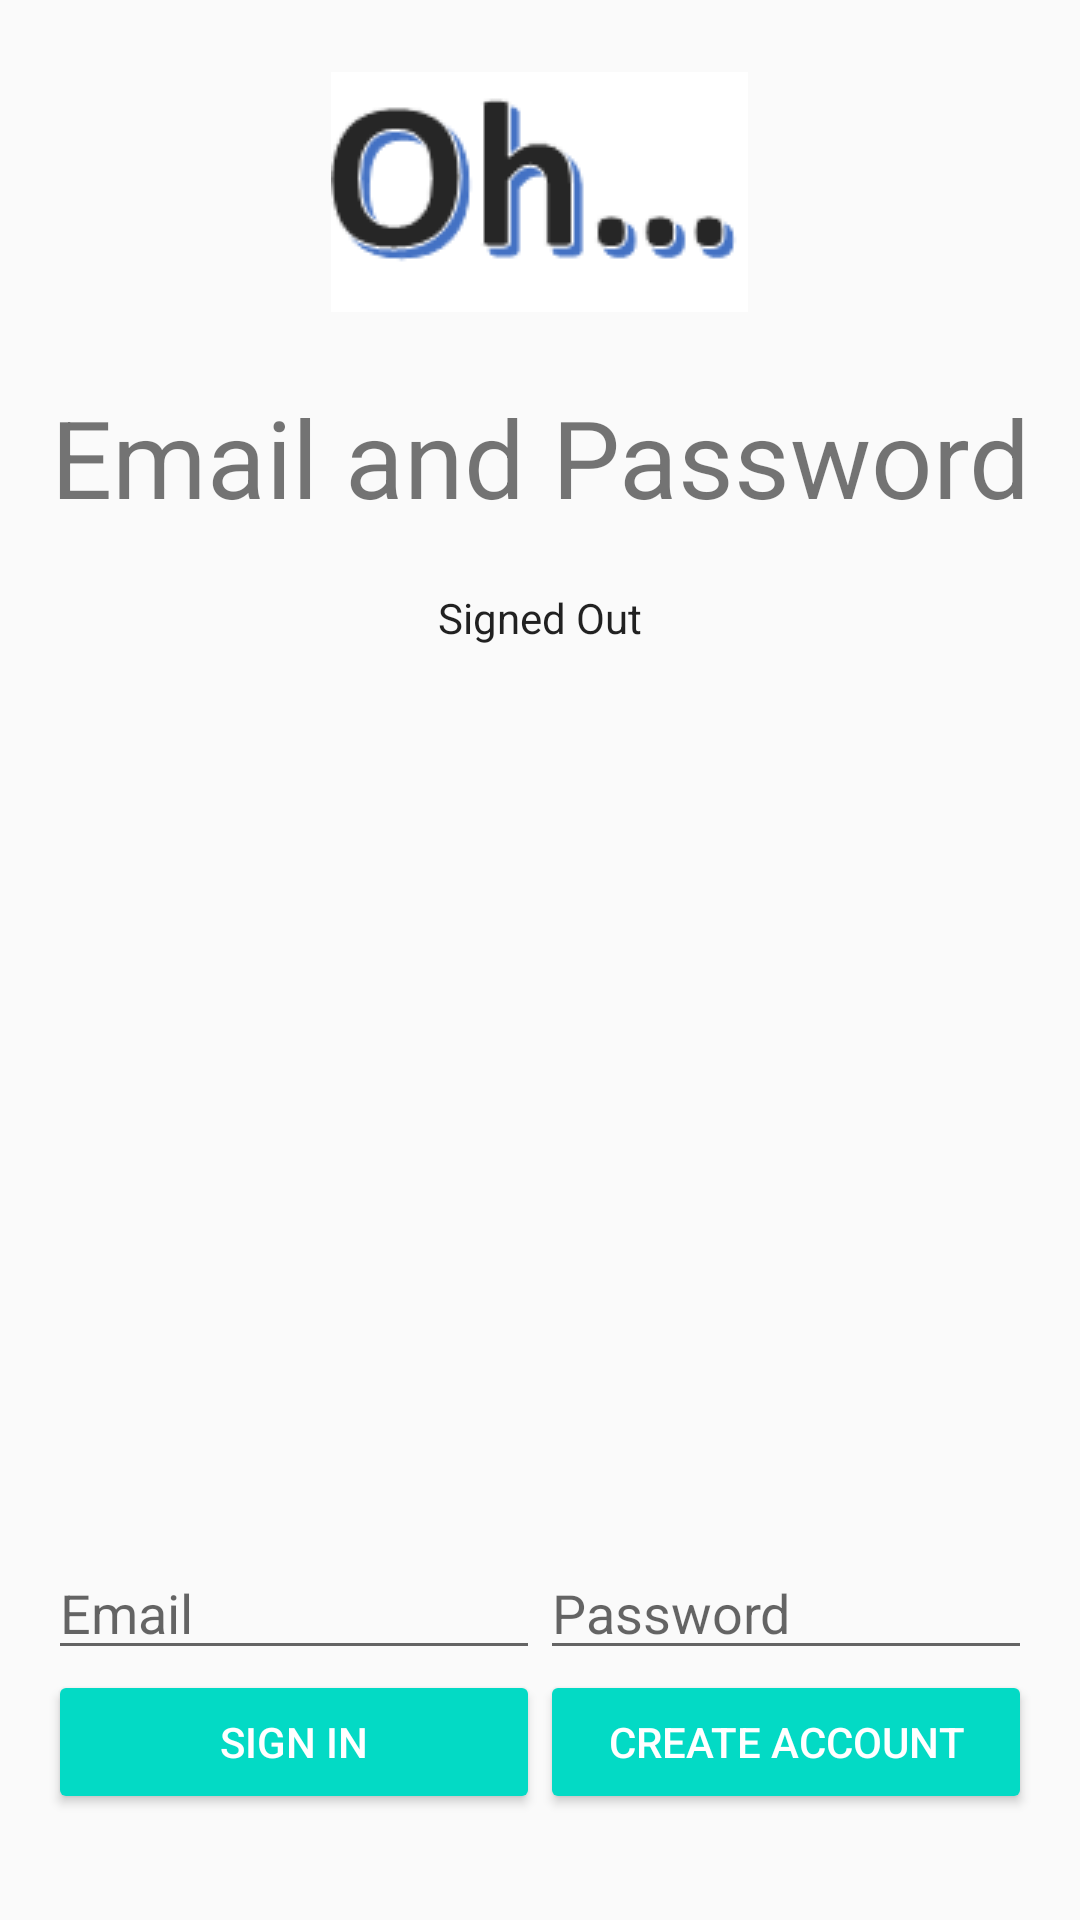

Here is an Android app screen rendered from its layout file. Give the layout XML and the strings, colors and styles it references.
<!-- AndroidManifest.xml: application theme AppTheme -->
<!-- res/layout/activity_emailpassword.xml -->
<LinearLayout xmlns:android="http://schemas.android.com/apk/res/android"
    xmlns:tools="http://schemas.android.com/tools"
    android:id="@+id/main_layout"
    android:layout_width="match_parent"
    android:layout_height="match_parent"
    android:background="@color/grey_100"
    android:orientation="vertical"
    android:weightSum="4">

    <LinearLayout
        android:layout_width="match_parent"
        android:layout_height="0dp"
        android:layout_weight="3"
        android:gravity="center_horizontal"
        android:orientation="vertical">

        <ImageView
            android:id="@+id/icon"
            style="@style/ThemeOverlay.FirebaseIcon"
            android:layout_width="wrap_content"
            android:layout_height="wrap_content"
            android:contentDescription="@string/desc_firebase_lockup"
            android:src="@drawable/oh_icon" />

        <TextView
            android:id="@+id/title_text"
            android:layout_width="wrap_content"
            android:layout_height="wrap_content"
            android:layout_marginBottom="@dimen/title_bottom_margin"
            android:text="@string/emailpassword_title_text"
            android:theme="@style/ThemeOverlay.MyTitleText" />

        <TextView
            android:id="@+id/status"
            style="@style/ThemeOverlay.MyTextDetail"
            android:text="@string/signed_out" />

        <TextView
            android:id="@+id/detail"
            style="@style/ThemeOverlay.MyTextDetail"
            tools:text="Firebase User ID: 123456789abc" />

    </LinearLayout>


    <RelativeLayout
        android:layout_width="fill_parent"
        android:layout_height="0dp"
        android:layout_weight="1"
        android:background="@color/grey_300"
        android:gravity="center_vertical">

        <LinearLayout
            android:id="@+id/email_password_fields"
            android:layout_width="fill_parent"
            android:layout_height="wrap_content"
            android:orientation="horizontal"
            android:paddingLeft="16dp"
            android:paddingRight="16dp">

            <EditText
                android:id="@+id/field_email"
                android:layout_width="0dp"
                android:layout_height="wrap_content"
                android:layout_weight="1"
                android:hint="@string/hint_email"
                android:inputType="textEmailAddress" />

            <EditText
                android:id="@+id/field_password"
                android:layout_width="0dp"
                android:layout_height="wrap_content"
                android:layout_weight="1"
                android:hint="@string/hint_password"
                android:inputType="textPassword" />
        </LinearLayout>

        <LinearLayout
            android:id="@+id/email_password_buttons"
            android:layout_width="fill_parent"
            android:layout_height="wrap_content"
            android:layout_below="@+id/email_password_fields"
            android:orientation="horizontal"
            android:paddingLeft="16dp"
            android:paddingRight="16dp">

            <Button
                android:id="@+id/email_sign_in_button"
                android:layout_width="0dp"
                android:layout_height="wrap_content"
                android:layout_weight="1"
                android:text="@string/sign_in"
                android:theme="@style/ThemeOverlay.MyDarkButton" />

            <Button
                android:id="@+id/email_create_account_button"
                android:layout_width="0dp"
                android:layout_height="wrap_content"
                android:layout_weight="1"
                android:text="@string/create_account"
                android:theme="@style/ThemeOverlay.MyDarkButton" />
        </LinearLayout>

        <Button
            android:id="@+id/sign_out_button"
            android:layout_width="wrap_content"
            android:layout_height="wrap_content"
            android:layout_centerInParent="true"
            android:text="@string/sign_out"
            android:theme="@style/ThemeOverlay.MyDarkButton"
            android:visibility="gone" />

    </RelativeLayout>

</LinearLayout>
<!-- resources referenced by this layout -->
<resources>
  <dimen name="title_bottom_margin">16dp</dimen>
  <!-- drawable oh_icon: png bitmap (drawable, 3372 bytes) -->
  <string name="create_account">Create Account</string>
  <string name="desc_firebase_lockup">Firebase logo and name</string>
  <string name="emailpassword_title_text">Email and Password</string>
  <string name="hint_email">Email</string>
  <string name="hint_password">Password</string>
  <string name="sign_in">Sign In</string>
  <string name="sign_out">Sign Out</string>
  <string name="signed_out">Signed Out</string>
  <style name="ThemeOverlay.FirebaseIcon" parent="AppTheme">
              <item name="android:layout_marginTop">@dimen/icon_top_margin</item>
              <item name="android:layout_marginBottom">@dimen/icon_bottom_margin</item>
          </style>
  <style name="ThemeOverlay.MyDarkButton" parent="ThemeOverlay.AppCompat.Dark">
              <item name="colorButtonNormal">@color/colorAccent</item>
              <item name="android:layout_marginRight">4dp</item>
              <item name="android:layout_marginLeft">4dp</item>
              <item name="android:textColor">@android:color/white</item>
          </style>
  <style name="ThemeOverlay.MyTextDetail" parent="AppTheme">
              <item name="android:layout_width">wrap_content</item>
              <item name="android:layout_height">wrap_content</item>
              <item name="android:fadeScrollbars">true</item>
              <item name="android:gravity">center</item>
              <item name="android:maxLines">5</item>
              <item name="android:padding">4dp</item>
              <item name="android:scrollbars">vertical</item>
              <item name="android:textSize">14sp</item>
          </style>
  <style name="ThemeOverlay.MyTitleText" parent="AppTheme">
              <item name="android:gravity">center</item>
              <item name="android:textSize">36sp</item>
          </style>
  <style name="AppTheme" parent="Theme.AppCompat.Light.DarkActionBar">
              <item name="colorPrimary">@color/colorPrimary</item>
              <item name="colorPrimaryDark">@color/colorPrimaryDark</item>
              <item name="colorAccent">@color/colorAccent</item>
          </style>
  <dimen name="icon_top_margin">24dp</dimen>
  <dimen name="icon_bottom_margin">24dp</dimen>
  <!-- not gathered from this repository: default colours our renderer supplied (Android Studio template values) -->
  <color name="colorPrimary">#FF6200EE</color>
  <color name="colorPrimaryDark">#FF3700B3</color>
  <color name="colorAccent">#FF03DAC5</color>
</resources>
